Run: headless pygame with SDL's dummy video driver; simulated clock (each Clock.tick advances the game by its frame time, no real sleeping); random seed 0; keys injected as events and as key.get_pressed() state; no mouse input.
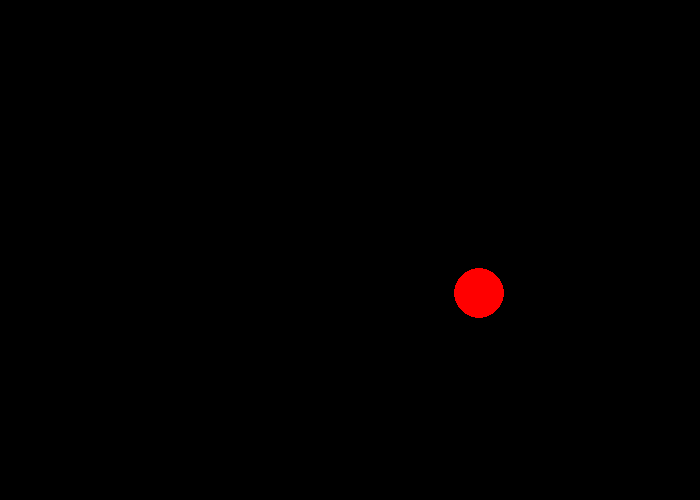
Frame 1 of 4 · flips 1–60 · no input
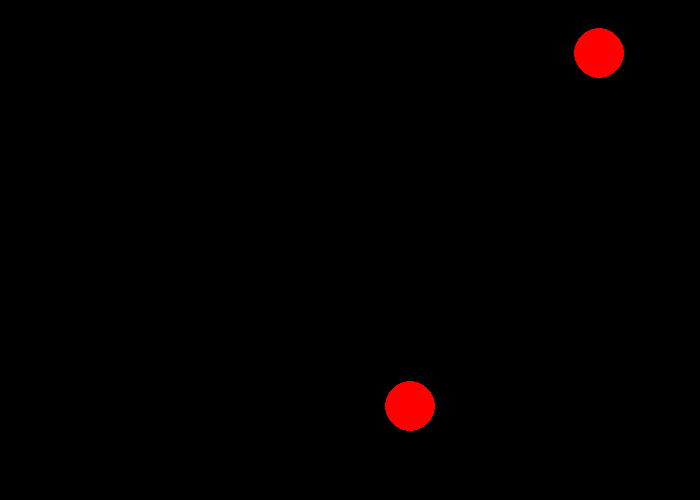
Frame 2 of 4 · flips 61–180 · tapped SPACE, RETURN · held RIGHT (→), D
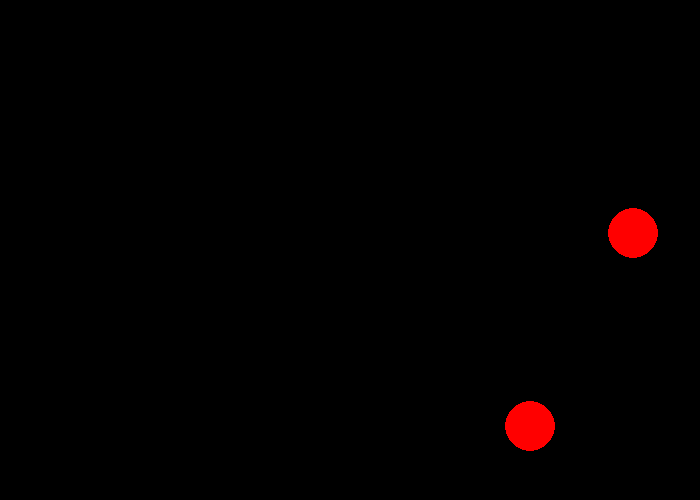
Frame 3 of 4 · flips 181–300 · held DOWN (↓), S
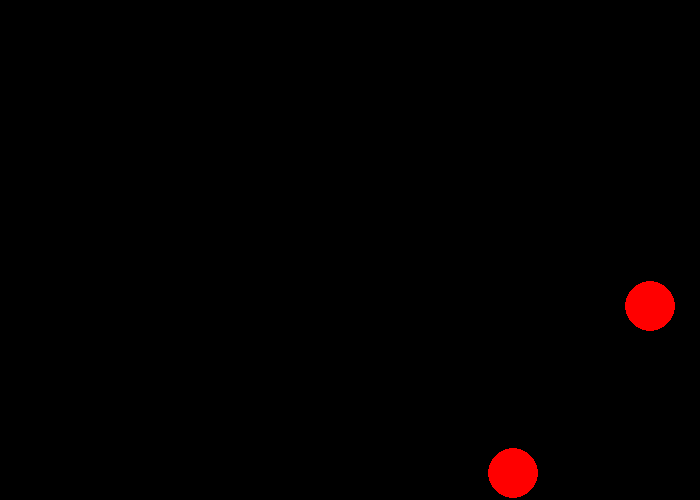
Frame 4 of 4 · flips 301–420 · held LEFT (←), A, UP (↑), W

The pygame program that drew these frames:

# Multiple balls bouncing around the screen at the same time

import pygame
import random

# Define some colors
BLACK = (0, 0, 0)
WHITE = (255, 255, 255)
RED = (255, 0, 0)

SCREEN_WIDTH = 700
SCREEN_HEIGHT = 500
BALL_SIZE = 25

# Class to keep track of a ball's location and vector
class Ball:
    def __init__(self):
        self.x = 0
        self.y = 0
        self.change_x = 0
        self.change_y = 0

# Function to make a new, random ball
def make_ball():
    ball = Ball()

    # Starting position of the ball. Take into account the ball size so we don't spawn on the edge.
    ball.x = random.randrange(BALL_SIZE, SCREEN_WIDTH - BALL_SIZE)
    ball.y = random.randrange(BALL_SIZE, SCREEN_HEIGHT - BALL_SIZE)

    # Speed and direction of the ball
    ball.change_x = random.randrange(-2, 3)
    ball.change_y = random.randrange(-2, 3)

    return ball

# Main program
def main():
    # Initialize all imported pygame modules
    pygame.init()

    # Set the width and height of the screen
    size = [SCREEN_WIDTH, SCREEN_HEIGHT]
    screen = pygame.display.set_mode(size)

    # Set the screen caption
    pygame.display.set_caption("Bouncing Multiple Balls")

    # Loop until the user clicks the close button
    done = False

    # Used to manage how fast the screen updates
    clock = pygame.time.Clock()

    ball_list = []
    
    ball = make_ball()
    ball_list.append(ball)

    # Main loop
    while not done:
        # Event processing
        for event in pygame.event.get():
            if event.type == pygame.QUIT:
                done = True
            elif event.type == pygame.KEYDOWN:
                # Spawn a new ball when space bar is hit
                if event.key == pygame.K_SPACE:
                    ball = make_ball()
                    ball_list.append(ball)

        for ball in ball_list:
            # Move the ball's center
            ball.x += ball.change_x
            ball.y += ball.change_y

            # Bounce the ball if needed
            if ball.x > SCREEN_WIDTH - BALL_SIZE or ball.x < BALL_SIZE:
                ball.change_x *= -1
            if ball.y > SCREEN_HEIGHT - BALL_SIZE or ball.y < BALL_SIZE:
                ball.change_y *= -1

        # Drawing
        # Set the screen background
        screen.fill(BLACK)

        # Draw the ball
        for ball in ball_list:
            pygame.draw.circle(screen, RED, [ball.x, ball.y], BALL_SIZE)

        # Wrap up
        # Limit to 60 frames per second
        clock.tick(60)

        # Go ahead and update the screen with what we've drawn
        pygame.display.flip()

    # Uninitialize all pygame modules: Close everything down
    pygame.quit()

if __name__ == "__main__":
    main()
